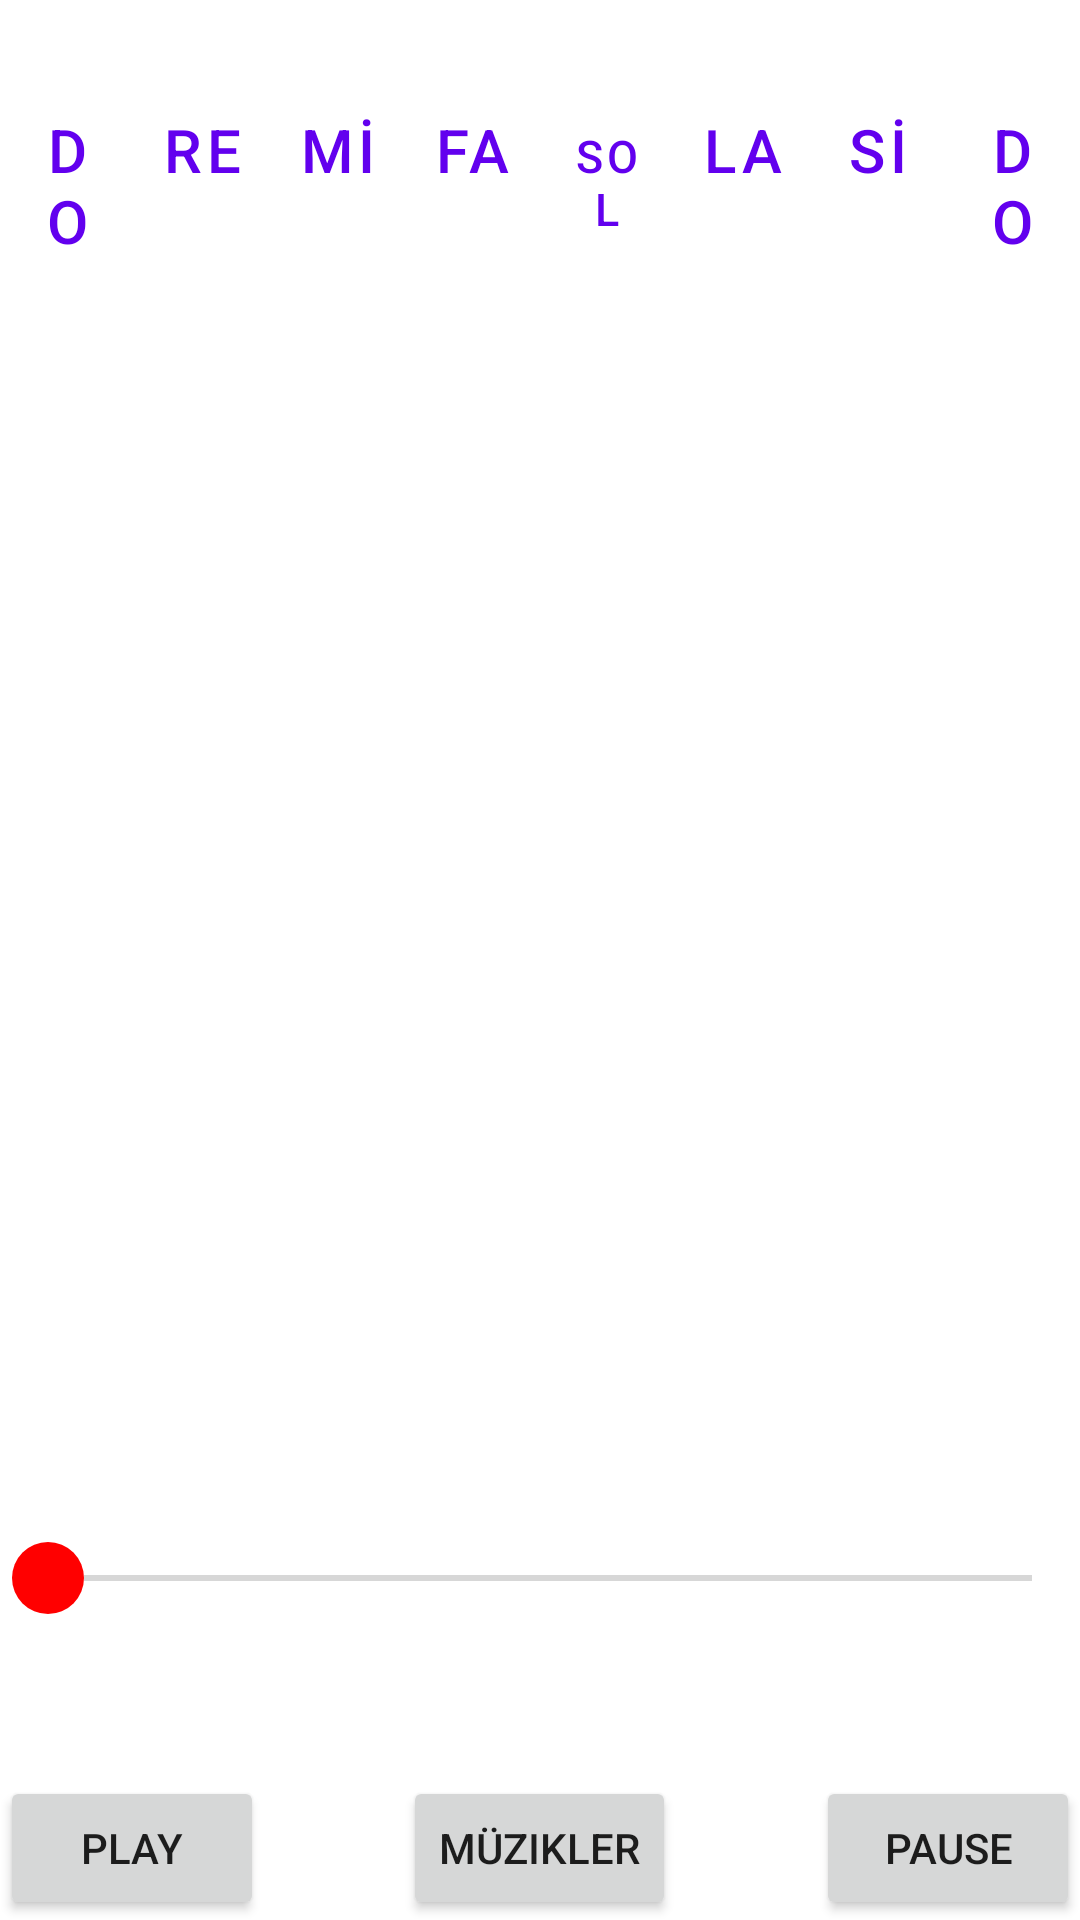

Android layout source for this screen:
<!-- AndroidManifest.xml: application theme Theme.Piano -->
<!-- res/layout/activity_main.xml -->
<RelativeLayout xmlns:android="http://schemas.android.com/apk/res/android"
                android:layout_width="match_parent"
                android:layout_height="match_parent" android:id="@+id/Liste">

    <LinearLayout
            android:layout_width="match_parent"
            android:layout_height="wrap_content"
            android:orientation="horizontal">


        <Button
                android:id="@+id/button1"
                android:layout_width="0dp"
                android:layout_height="100dp"
                android:layout_weight="1"
                android:text="DO"
                android:textSize="20sp"
            style="?android:attr/buttonBarButtonStyle" />

        <Button
                android:id="@+id/button2"
                android:layout_width="0dp"
                android:layout_height="100dp"
                android:layout_weight="1"
                android:text="RE"
                android:textSize="20sp"
            style="?android:attr/buttonBarButtonStyle" />

        <Button
                android:id="@+id/button3"
                android:layout_width="0dp"
                android:layout_height="100dp"
                android:layout_weight="1"
                android:text="Mİ"
                android:textSize="20sp"
            style="?android:attr/buttonBarButtonStyle" />

        <Button
                android:id="@+id/button4"
                android:layout_width="0dp"
                android:layout_height="100dp"
                android:layout_weight="1"
                android:text="FA"
                android:rotation="360"
                android:textSize="20sp"
            style="?android:attr/buttonBarButtonStyle" />

        <Button
                android:id="@+id/button5"
                android:layout_width="0dp"
                android:layout_height="100dp"
                android:layout_weight="1"
                android:text="SOL"
                android:rotation="360"
                android:textSize="15sp"
            style="?android:attr/buttonBarButtonStyle" />

        <Button
                android:id="@+id/button6"
                android:layout_width="0dp"
                android:layout_height="100dp"
                android:layout_weight="1"
                android:text="LA"
                android:textSize="20sp"
            style="?android:attr/buttonBarButtonStyle" />

        <Button
                android:id="@+id/button7"
                android:layout_width="0dp"
                android:layout_height="100dp"
                android:layout_weight="1"
                android:text="Sİ"
                android:textSize="20sp"
            style="?android:attr/buttonBarButtonStyle" />

        <Button
                android:id="@+id/button8"
                android:layout_width="0dp"
                android:layout_height="100dp"
                android:layout_weight="1"
                android:text="DO"
                android:textSize="20sp"
            style="?android:attr/buttonBarButtonStyle" />


    </LinearLayout>

    <RelativeLayout
        android:layout_width="match_parent"
        android:layout_height="match_parent">

        <RelativeLayout
            android:id="@+id/buttons_layout"
            android:layout_width="match_parent"
            android:layout_height="wrap_content"
            android:layout_alignParentBottom="true">

            <Button
                android:id="@+id/play_button"
                android:layout_width="wrap_content"
                android:layout_height="wrap_content"
                android:layout_alignParentStart="true"
                android:onClick="onPlayButtonClicked"
                android:text="Play" />

            <Button
                android:id="@+id/pause_button"
                android:layout_width="wrap_content"
                android:layout_height="wrap_content"
                android:layout_alignParentEnd="true"
                android:onClick="onPauseButtonClicked"
                android:text="Pause" />

            <Button
                android:id="@+id/muzik_button"
                android:layout_width="wrap_content"
                android:layout_height="wrap_content"
                android:layout_centerHorizontal="true"
                android:text="@string/muzik_button" />


        </RelativeLayout>


        <SeekBar
            android:id="@+id/music_seekbar"
            android:layout_width="match_parent"
            android:layout_height="wrap_content"
            android:layout_above="@+id/buttons_layout"
            android:layout_marginTop="64dp"
            android:layout_marginBottom="54dp"
            android:max="100"
            android:progress="0"
            android:progressTint="@color/colorPrimary"
            android:secondaryProgress="0"
            android:secondaryProgressTint="@color/colorAccent"
            android:thumb="@drawable/seekbar_thumb"
            android:thumbTint="@color/colorPrimary"
            android:thumbTintMode="src_in" />


    </RelativeLayout>


</RelativeLayout>
<!-- resources referenced by this layout -->
<resources>
  <color name="colorAccent">#FF4081</color>
  <color name="colorPrimary">#FF0000</color>
  <!-- drawable seekbar_thumb (drawable) -->
  <shape xmlns:android="http://schemas.android.com/apk/res/android">
      <solid android:color="@color/colorPrimary" />
      <size android:width="24dp" android:height="24dp" />
      <corners android:radius="12dp" />
  </shape>
  <string name="muzik_button">Müzikler</string>
  <style name="Theme.Piano" parent="Theme.MaterialComponents.DayNight.DarkActionBar">
          
          <item name="colorPrimary">@color/purple_500</item>
          <item name="colorOnPrimary">@color/white</item>
          
          <item name="colorSecondary">@color/teal_200</item>
          <item name="colorSecondaryVariant">@color/teal_700</item>
          <item name="colorOnSecondary">@color/black</item>
          
          <item name="android:statusBarColor">?attr/colorPrimaryVariant</item>
          
      </style>
  <color name="purple_500">#FF6200EE</color>
  <color name="white">#FFFFFFFF</color>
  <color name="teal_200">#FF03DAC5</color>
  <color name="teal_700">#FF018786</color>
  <color name="black">#FF000000</color>
</resources>
